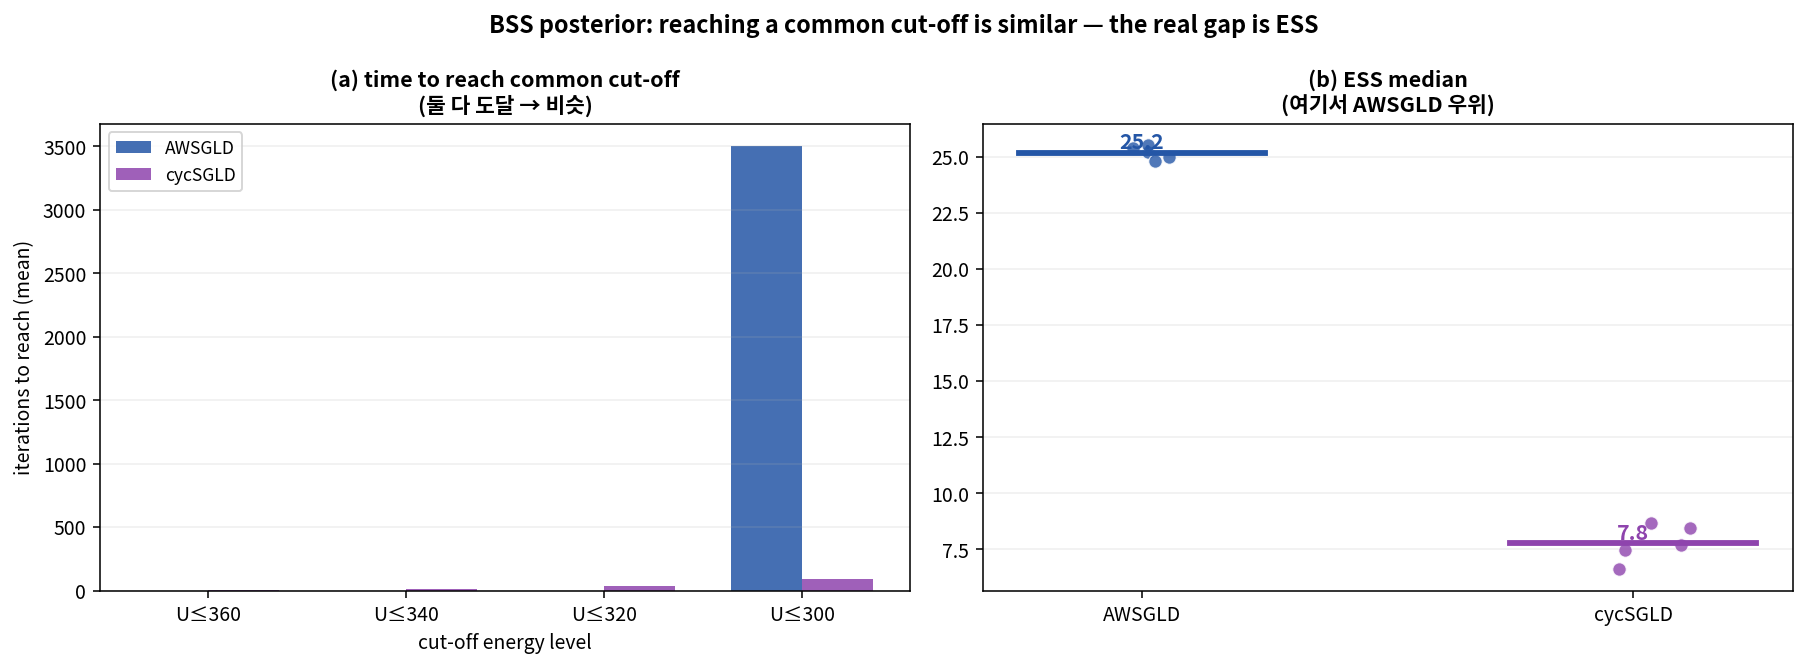

The table this chart was drawn from, first rows:
method, seed, ess, reach@360, reach@340, reach@320, reach@300
AWSGLD, 0, 25.21, 0, 0, 0, 3053
AWSGLD, 1, 25.0, 0, 0, 1, 3504
AWSGLD, 2, 24.8, 0, 0, 0, 3388
AWSGLD, 3, 25.53, 0, 0, 0, 2873
AWSGLD, 4, 25.38, 0, 1, 2, 4692
cycSGLD, 0, 8.67, 0, 0, 11, 40
cycSGLD, 1, 7.46, 0, 14, 43, 121
cycSGLD, 2, 7.7, 0, 8, 29, 84
cycSGLD, 3, 8.43, 0, 0, 11, 42
cycSGLD, 4, 6.6, 10, 30, 70, 165
